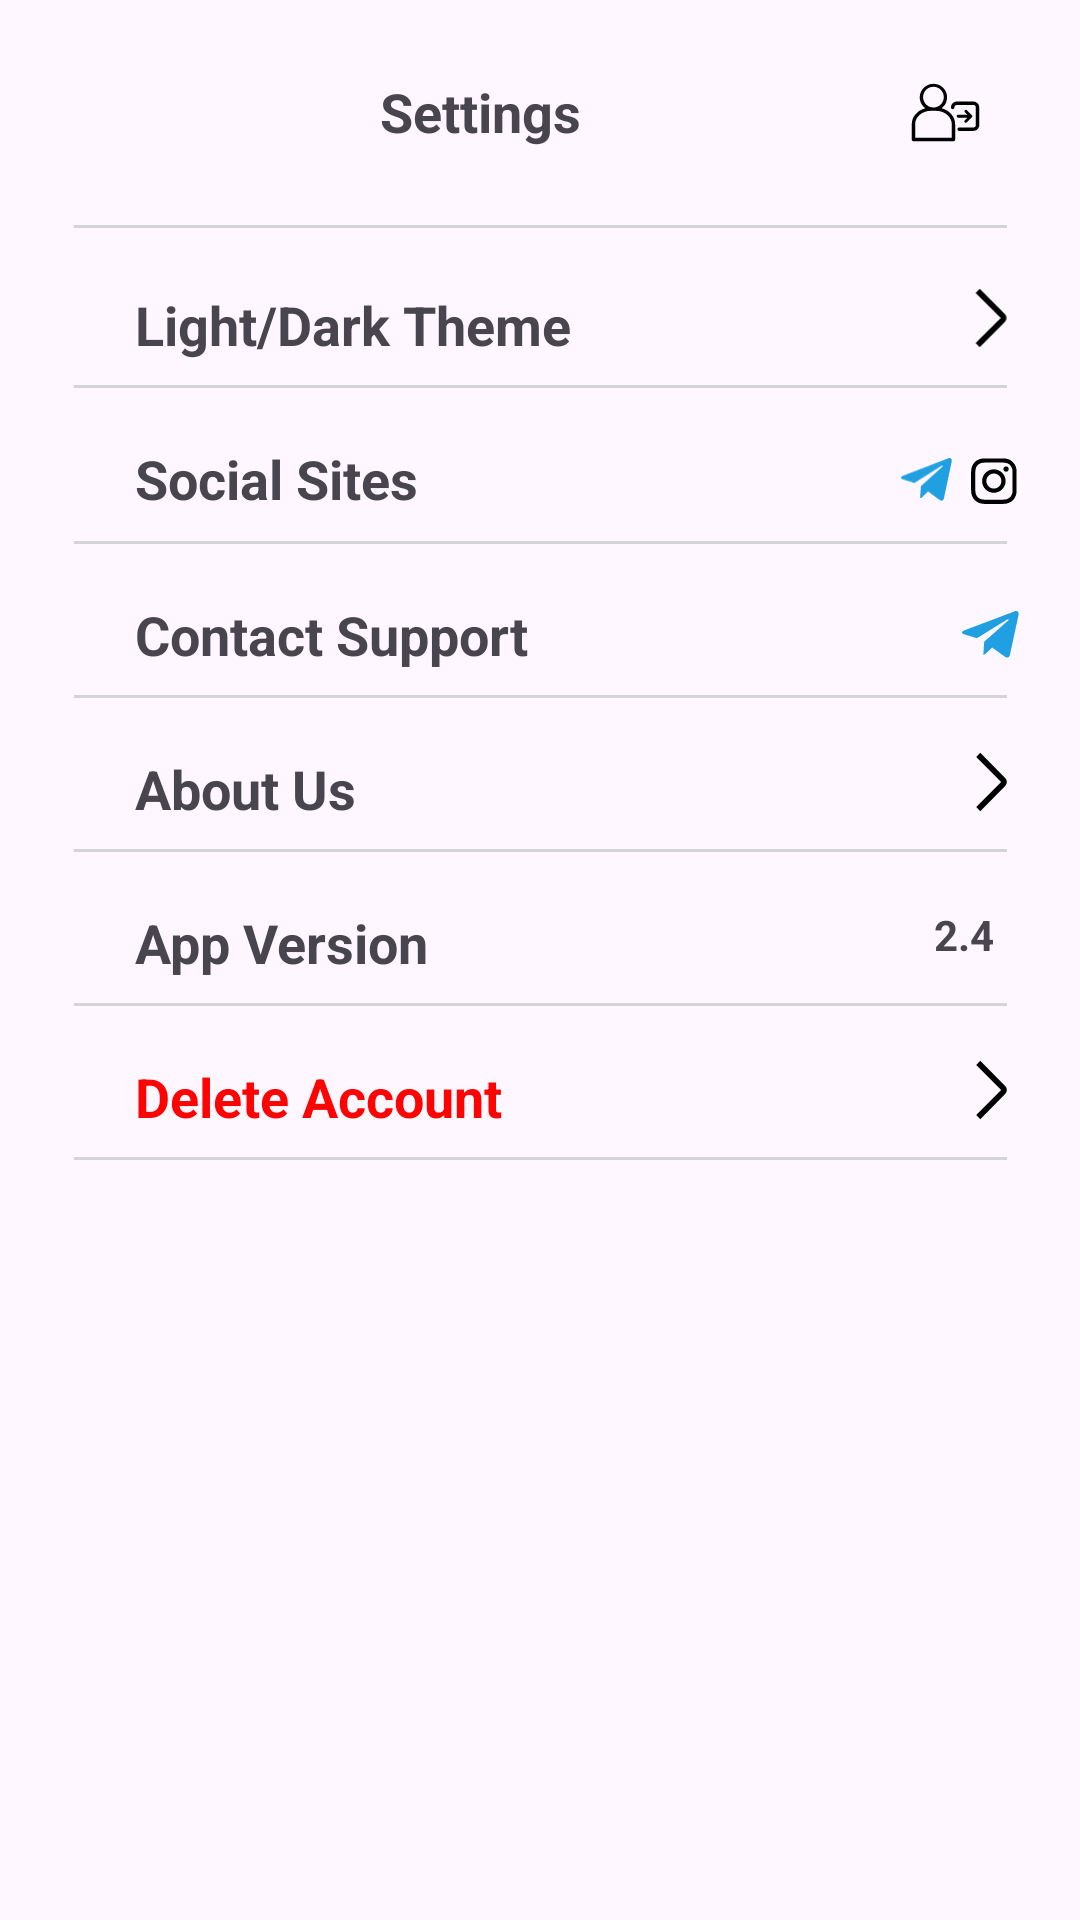

Android layout source for this screen:
<!-- AndroidManifest.xml: application theme Theme.Dca -->
<!-- res/layout/fragment_setting.xml -->
<?xml version="1.0" encoding="utf-8"?>
<LinearLayout xmlns:android="http://schemas.android.com/apk/res/android"
    xmlns:app="http://schemas.android.com/apk/res-auto"
    xmlns:tools="http://schemas.android.com/tools"
    android:layout_width="match_parent"
    android:layout_height="match_parent"
    android:orientation="vertical"
    tools:context=".dcanew.ui.fragments.home.FragmentSetting">

    <LinearLayout
        android:layout_width="match_parent"
        android:orientation="horizontal"
        android:padding="10dp"
        android:layout_margin="15dp"
        android:layout_height="wrap_content">

        <TextView
            android:id="@+id/textView6"
            android:gravity="center"
            android:layout_width="126dp"
            android:layout_weight="10"
            android:textSize="18sp"
            android:layout_height="wrap_content"
            android:textStyle="bold"
            android:text="Settings" />

        <ImageView
            android:id="@+id/SettingFragment_Signout_Btn"
            android:layout_gravity="end"
            android:layout_width="25dp"
            android:layout_height="25dp"
            android:layout_weight="1"
            android:src="@drawable/a10_logout" />

    </LinearLayout>

    <ImageView
        android:id="@+id/imageView6"
        android:layout_width="match_parent"
        android:layout_height="wrap_content"
        android:src="@drawable/b1_line" />

    <LinearLayout
        android:layout_width="match_parent"
        android:layout_height="match_parent"
        android:layout_margin="20dp"
        android:orientation="vertical">

        <LinearLayout
            android:layout_width="match_parent"
            android:layout_height="wrap_content"
            android:id="@+id/Setting_to_Theme"
            android:orientation="horizontal">

            <TextView
                android:id="@+id/text6"
                android:layout_width="205dp"
                android:layout_height="wrap_content"
                android:layout_gravity="start"
                android:layout_weight="10"
                android:paddingLeft="25dp"

                android:text="Light/Dark Theme"
                android:textSize="18sp"
                android:textStyle="bold" />

            <ImageView
                android:id="@+id/imagesss"
                android:layout_width="10dp"
                android:layout_height="20dp"
                android:layout_gravity="end"
                android:layout_weight="1"
                android:src="@drawable/b1_arrow_right" />


        </LinearLayout>



        <ImageView
            android:id="@+id/imageview22asfsad2"
            android:layout_width="match_parent"
            android:layout_height="wrap_content"
            android:layout_marginTop="8dp"
            android:src="@drawable/b1_line" />

        <LinearLayout
            android:layout_width="match_parent"
            android:layout_marginTop="18dp"
            android:layout_height="wrap_content"
            android:orientation="horizontal">

            <TextView
                android:id="@+id/textssss6"
                android:layout_width="205dp"
                android:layout_height="match_parent"
                android:layout_gravity="start"
                android:layout_weight="10"
                android:paddingLeft="25dp"
                android:text="Social Sites"
                android:textSize="18sp"
                android:textStyle="bold" />

            <ImageView
                android:id="@+id/Setting_to_Telegram_logo"
                android:layout_width="9.5dp"
                android:layout_height="match_parent"
                android:layout_gravity="end"
                android:layout_weight="1"
                android:layout_marginRight="5dp"
                android:src="@drawable/a11_tg" />
            <ImageView
                android:id="@+id/Setting_to_insta_logo"
                android:layout_width="9.5dp"
                android:layout_height="match_parent"
                android:layout_gravity="end"
                android:layout_weight="1"
                android:src="@drawable/a11_insta" />


        </LinearLayout>
        <ImageView
            android:id="@+id/imageviewasfd222"
            android:layout_width="match_parent"
            android:layout_height="wrap_content"
            android:layout_marginTop="8dp"
            android:src="@drawable/b1_line" />

        <LinearLayout
            android:layout_width="match_parent"
            android:layout_marginTop="18dp"
            android:layout_height="wrap_content"
            android:orientation="horizontal">

            <TextView
                android:id="@+id/textssds6"
                android:layout_width="205dp"
                android:layout_height="wrap_content"
                android:layout_gravity="start"
                android:layout_weight="10"
                android:paddingLeft="25dp"
                android:text="Contact Support"
                android:textSize="18sp"
                android:textStyle="bold" />

            <ImageView
                android:id="@+id/Setting_to_Telegram_logo2"
                android:layout_width="9.5dp"
                android:layout_height="match_parent"
                android:layout_gravity="end"
                android:layout_weight="1"
                android:src="@drawable/a11_tg" />


        </LinearLayout>
        <ImageView
            android:id="@+id/imageview22asdf2"
            android:layout_width="match_parent"
            android:layout_height="wrap_content"
            android:layout_marginTop="8dp"
            android:src="@drawable/b1_line" />


        <LinearLayout
            android:layout_width="match_parent"
            android:layout_marginTop="18dp"
            android:layout_height="wrap_content"
            android:id="@+id/Setting_to_About_us"
            android:orientation="horizontal">

            <TextView
                android:id="@+id/textsscs6"
                android:layout_width="205dp"
                android:layout_height="wrap_content"
                android:layout_gravity="start"
                android:layout_weight="10"
                android:paddingLeft="25dp"
                android:text="About Us"
                android:textSize="18sp"
                android:textStyle="bold" />

            <ImageView
                android:id="@+id/imagessdsss"
                android:layout_width="9.5dp"
                android:layout_height="20dp"
                android:layout_gravity="end"
                android:layout_weight="1"
                android:src="@drawable/b1_arrow_right" />


        </LinearLayout>
        <ImageView
            android:id="@+id/imageview2dgf22"
            android:layout_width="match_parent"
            android:layout_height="wrap_content"
            android:layout_marginTop="8dp"
            android:src="@drawable/b1_line" />

        <LinearLayout
            android:layout_width="match_parent"
            android:layout_marginTop="18dp"
            android:layout_height="wrap_content"
            android:orientation="horizontal">

            <TextView
                android:id="@+id/textssef6"
                android:layout_width="205dp"
                android:layout_height="match_parent"
                android:layout_gravity="start"
                android:layout_weight="10"
                android:paddingLeft="25dp"
                android:text="App Version"
                android:textSize="18sp"
                android:textStyle="bold" />

            <TextView
                android:id="@+id/imagessfsss"
                android:layout_width="wrap_content"
                android:layout_height="match_parent"
                android:layout_gravity="end"
                android:text="2.4"
                android:textStyle="bold"
                android:layout_weight="1" />


        </LinearLayout>
        <ImageView
            android:id="@+id/imageview22asfg2"
            android:layout_width="match_parent"
            android:layout_height="wrap_content"
            android:layout_marginTop="8dp"
            android:src="@drawable/b1_line" />

        <LinearLayout
            android:layout_width="match_parent"
            android:layout_marginTop="18dp"
            android:layout_height="wrap_content"
            android:id="@+id/Setting_to_Delete_Account"
            android:orientation="horizontal">

            <TextView
                android:id="@+id/texts6"
                android:layout_width="205dp"
                android:layout_height="wrap_content"
                android:layout_gravity="start"
                android:layout_weight="10"
                android:textColor="@color/red"
                android:text="Delete Account"
                android:textSize="18sp"
                android:paddingLeft="25dp"
                android:textStyle="bold" />

            <ImageView
                android:id="@+id/imagessdfgfss"
                android:layout_width="9.5dp"
                android:layout_height="20dp"
                android:layout_gravity="end"
                android:layout_weight="1"
                android:src="@drawable/b1_arrow_right" />
        </LinearLayout>

        <ImageView
            android:id="@+id/imageview222"
            android:layout_width="match_parent"
            android:layout_height="wrap_content"
            android:layout_marginTop="8dp"
            android:src="@drawable/b1_line" />

    </LinearLayout>

</LinearLayout>
<!-- resources referenced by this layout -->
<resources>
  <color name="red">#FF0303</color>
  <!-- drawable a10_logout: vector/xml drawable (drawable, 3486 chars, omitted) -->
  <!-- drawable a11_insta (drawable) -->
  <vector xmlns:android="http://schemas.android.com/apk/res/android"
      android:width="25dp"
      android:height="25dp"
      android:viewportWidth="25"
      android:viewportHeight="25">
    <path
        android:pathData="M12.434,7.363C9.347,7.363 6.79,9.877 6.79,13.007C6.79,16.138 9.303,18.651 12.434,18.651C15.564,18.651 18.078,16.093 18.078,13.007C18.078,9.921 15.52,7.363 12.434,7.363ZM12.434,16.622C10.45,16.622 8.818,14.991 8.818,13.007C8.818,11.023 10.45,9.392 12.434,9.392C14.418,9.392 16.049,11.023 16.049,13.007C16.049,14.991 14.418,16.622 12.434,16.622Z"
        android:fillColor="#000000"/>
    <path
        android:pathData="M18.298,8.51C19.004,8.51 19.577,7.937 19.577,7.231C19.577,6.525 19.004,5.952 18.298,5.952C17.592,5.952 17.019,6.525 17.019,7.231C17.019,7.937 17.592,8.51 18.298,8.51Z"
        android:fillColor="#000000"/>
    <path
        android:pathData="M21.605,3.924C20.458,2.734 18.827,2.116 16.975,2.116H7.892C4.056,2.116 1.499,4.674 1.499,8.51V17.549C1.499,19.444 2.116,21.076 3.351,22.266C4.541,23.413 6.129,23.986 7.937,23.986H16.931C18.827,23.986 20.414,23.369 21.561,22.266C22.751,21.12 23.369,19.489 23.369,17.593V8.51C23.369,6.658 22.751,5.071 21.605,3.924ZM21.429,17.593C21.429,18.959 20.944,20.062 20.15,20.811C19.356,21.561 18.254,21.958 16.931,21.958H7.937C6.614,21.958 5.511,21.561 4.718,20.811C3.924,20.018 3.527,18.915 3.527,17.549V8.51C3.527,7.187 3.924,6.085 4.718,5.291C5.467,4.542 6.614,4.145 7.937,4.145H17.019C18.342,4.145 19.444,4.542 20.238,5.335C20.988,6.129 21.429,7.231 21.429,8.51V17.593Z"
        android:fillColor="#000000"/>
  </vector>
  <!-- drawable a11_tg (drawable) -->
  <vector xmlns:android="http://schemas.android.com/apk/res/android"
      android:width="23dp"
      android:height="19dp"
      android:viewportWidth="23"
      android:viewportHeight="19">
    <path
        android:pathData="M22.397,1.715L19.007,17.7C18.752,18.828 18.085,19.109 17.137,18.577L11.973,14.771L9.481,17.168C9.205,17.444 8.974,17.675 8.443,17.675L8.814,12.415L18.386,3.766C18.802,3.395 18.295,3.189 17.739,3.56L5.906,11.011L0.811,9.416C-0.297,9.07 -0.317,8.308 1.042,7.777L20.968,0.1C21.89,-0.246 22.698,0.306 22.397,1.715Z"
        android:fillColor="#20A0E1"/>
  </vector>
  <!-- drawable b1_arrow_right (drawable) -->
  <vector xmlns:android="http://schemas.android.com/apk/res/android"
      android:width="12dp"
      android:height="21dp"
      android:viewportWidth="12"
      android:viewportHeight="21">
    <path
        android:pathData="M1.5,20L10.293,11.207C10.683,10.817 10.683,10.183 10.293,9.793L1.5,1"
        android:strokeWidth="2"
        android:fillColor="#00000000"
        android:strokeColor="#000000"/>
  </vector>
  <!-- drawable b1_line (drawable) -->
  <vector xmlns:android="http://schemas.android.com/apk/res/android"
      android:width="311dp"
      android:height="1dp"
      android:viewportWidth="311"
      android:viewportHeight="1">
    <path
        android:strokeWidth="1"
        android:pathData="M-0,0.5L311,0.5"
        android:strokeAlpha="0.6"
        android:fillColor="#00000000"
        android:strokeColor="#BBBBBB"
        android:fillAlpha="0.6"/>
  </vector>
  <style name="Theme.Dca" parent="Base.Theme.Dca" />
  <style name="Base.Theme.Dca" parent="Theme.Material3.DayNight.NoActionBar">
          
           <item name="colorPrimary">@color/main</item>
           <item name="colorOnPrimary">@color/main2</item>
           <item name="colorPrimaryVariant">@color/main3</item>
      </style>
  <color name="main">#2C3E50</color>
  <color name="main2">#27AE60</color>
  <color name="main3">#ECF0F1</color>
</resources>
